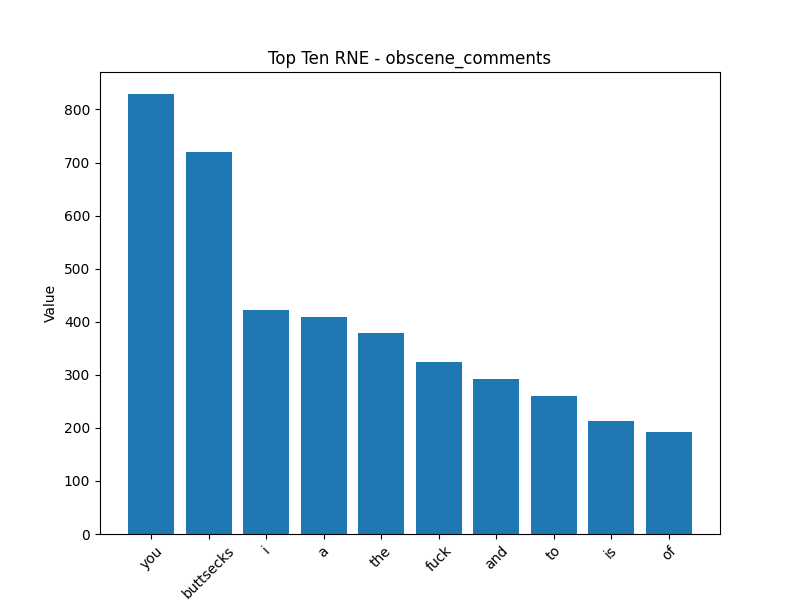

Values plotted in this chart, from the file beside it:
Token, Value
you, 829.2
buttsecks, 720.5
i, 422.6
a, 408.8
the, 377.9
fuck, 323.9
and, 291.6
to, 260.3
is, 213.2
of, 192.3
